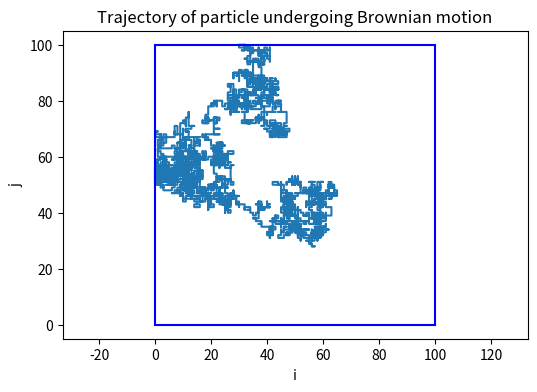
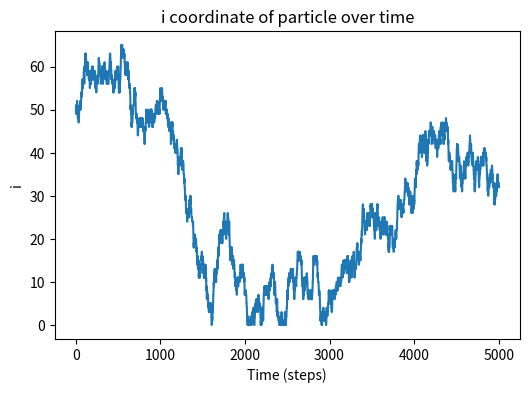
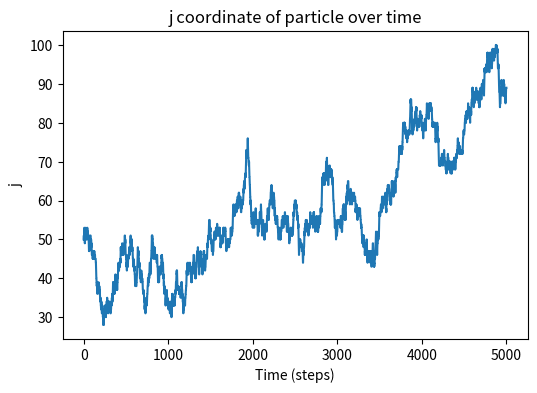

Reproduce these figures in Python, in order.
"""
This program simulates Brownian motion in the presence of walls
Note that the physical behaviour would be to stick to walls,
which is the purpose of Q1a.
[redacted]
"""
# [redacted]
import numpy as np
import matplotlib.pyplot as plt
from matplotlib import rc


def nextmove(x, y):
    """ randomly choose a direction
    0 = up, 1 = down, 2 = left, 3 = right"""
    direction =  np.random.randint(4)# COMPLETE

    if direction == 0:  # move up
        y += 1
    elif direction == 1:  # move down
        y -= 1
    elif direction == 2:  # move right
        x += 1
    elif direction == 3:  # move left
        x -= 1
    else:
        print("error: direction isn't 0-3")

    return x, y



# %% main program starts here ------------------------------------------------|
# YOU NEED TO FINISH IT!

Lp = 101  # size of domain
Nt = 5000  # number of time steps
# arrays to record the trajectory of the particle
x = []
y = []
t = np.arange(0, Nt+1)
# COMPLETE

centre_point = (Lp-1)//2  # middle point of domain
xp = centre_point
yp = centre_point
x.append(xp)
y.append(yp)
i = 0
while i < Nt:
    xpp, ypp = nextmove(xp, yp)
    xp = np.copy(xpp)
    yp = np.copy(ypp)
    i += 1
    #check if particle hits wall
    while xp not in range(1, Lp-1) or yp not in range(1, Lp-1):
        #find new direction
        xpp, ypp = nextmove(xp, yp)
        i += 1
        #update position with wall limit
        xpp = max(min(xpp, Lp-1), 0)
        ypp = max(min(ypp, Lp-1), 0)
        xp = np.copy(xpp)
        yp = np.copy(ypp)
        x.append(xp)
        y.append(yp)
    x.append(xp)
    y.append(yp)
    
x = np.array(x)
y = np.array(y)
for i in range(len(x)):
    x[i] = max(min(x[i], Lp-1), 0)
    y[i] = max(min(y[i], Lp-1), 0)
#plot the walls
bottom = np.zeros(Lp)
top = bottom + Lp-1
x_box = np.arange(0, Lp)
left = np.zeros(Lp)
right = left + Lp-1
y_box = np.arange(0, Lp)

plt.figure(figsize = (6,4))
plt.plot(x, y)
plt.plot(x_box, bottom, color = 'blue')
plt.plot(x_box, top, color = 'blue')
plt.plot(top, y_box, color = 'blue')
plt.plot(bottom, y_box, color = 'blue')
plt.xlabel('i')
plt.ylabel('j')
plt.axis('equal')
plt.title('Trajectory of particle undergoing Brownian motion')
plt.savefig('Fig 1.2.png')

plt.figure(figsize = (6,4))
plt.plot(t, x)
plt.xlabel('Time (steps)')
plt.ylabel('i')
plt.title('i coordinate of particle over time')
plt.savefig('Fig 1.3.png')

plt.figure(figsize = (6,4))
plt.plot(t, y)
plt.xlabel('Time (steps)')
plt.ylabel('j')
plt.title('j coordinate of particle over time')
plt.savefig('Fig 1.4.png')
